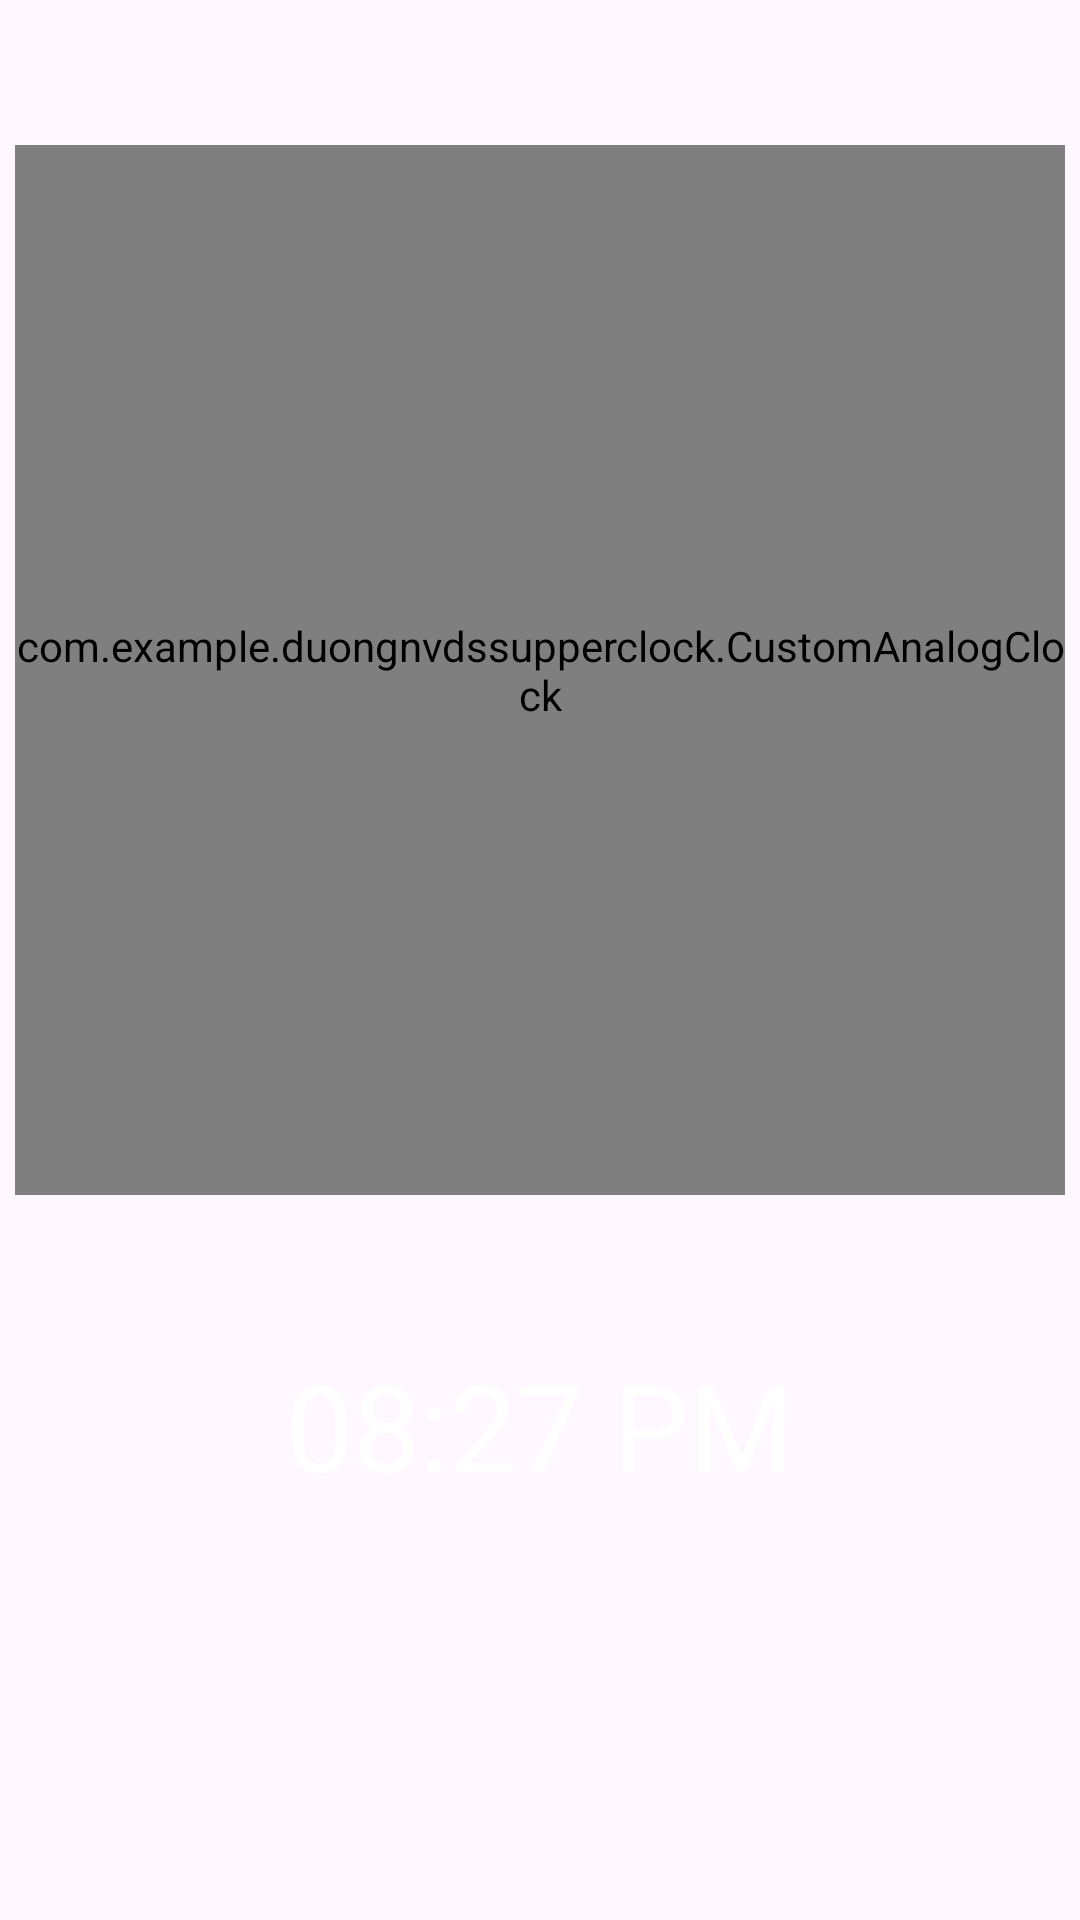

Reconstruct the res/layout file that produces this screen, plus the resources it refers to.
<!-- AndroidManifest.xml: application theme Theme.DuongnvdsSupperClock -->
<!-- res/layout/fragment_clock.xml -->
<LinearLayout
    xmlns:android="http://schemas.android.com/apk/res/android"
    android:layout_width="match_parent"
    android:layout_height="match_parent"
    android:orientation="vertical"
    android:gravity="center">


    <com.example.duongnvdssupperclock.CustomAnalogClock
        android:id="@+id/analogClock"
        android:layout_width="350dp"
        android:layout_height="350dp"
        android:layout_marginTop="-90dp"/>


    <TextView
        android:id="@+id/digitalClock"
        android:layout_width="wrap_content"
        android:layout_height="wrap_content"
        android:textColor="#FFFFFF"
        android:text="08:27 PM"
        android:textSize="40sp"

        android:layout_marginTop="50dp"/>
</LinearLayout>
<!-- resources referenced by this layout -->
<resources>
  <style name="Theme.DuongnvdsSupperClock" parent="Base.Theme.DuongnvdsSupperClock" />
  <style name="Base.Theme.DuongnvdsSupperClock" parent="Theme.Material3.DayNight.NoActionBar">
          
          
      </style>
</resources>
